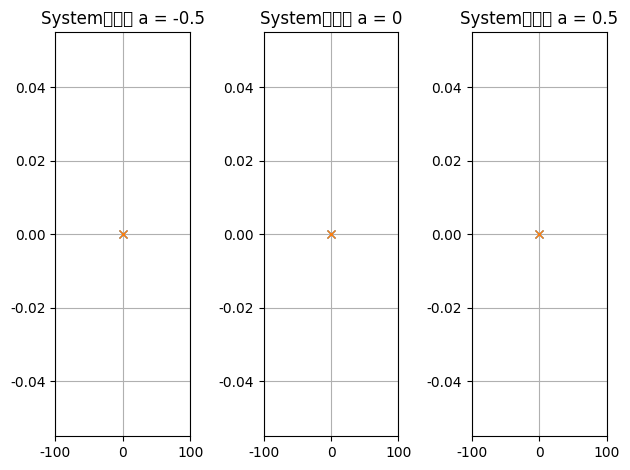

Recreate this plot in Python.
import numpy as np
from scipy import signal
import matplotlib.pylab as plt


plt.figure()
for a in [-0.5,0,0.5]:
    
    system = signal.lti([1,0],[1,a])

    plt.rcParams['mathtext.fontset'] = 'stix'
    plt.rcParams['font.sans-serif'] = ['SimSun']
    plt.rcParams['axes.unicode_minus'] = False



    p = system.poles
    z = system.zeros

    if(a == -0.5):
        plt.subplot(131)
    elif(a == 0):
        plt.subplot(132)
    else:
        plt.subplot(133)
    
    plt.title(f"System零极点 a = {a}")
    plt.xlim(-100 , 100)
    plt.grid()
    plt.plot(p.real,p.imag,'x')
    plt.plot(z.real,z.imag,'x')

plt.tight_layout()
plt.show()